Labelled photos from "resized", an image-classification folder in SuycoR/Clasificador_papayas. The possible labels are: mature, partially mature, unmature.

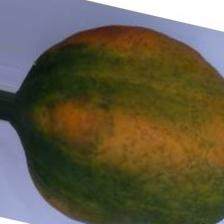
Label: partially mature

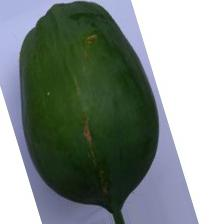
Label: unmature

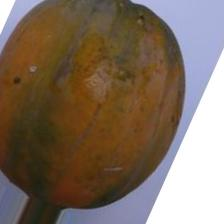
Label: mature

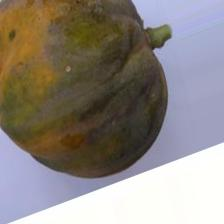
Label: partially mature

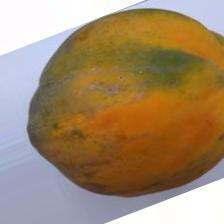
Label: mature

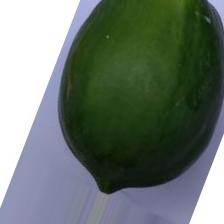
Label: unmature
